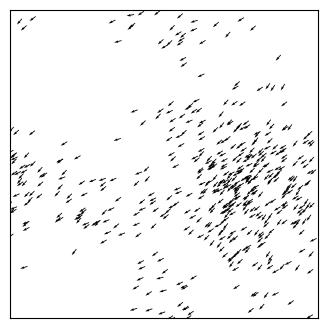

Source code (Python):
import matplotlib.pyplot as plt
import numpy as np

"""
Create Your Own Active Matter Simulation (With Python)
[redacted]

Simulate Viscek model for flocking birds

"""


def main():
    """Finite Volume simulation"""

    # Simulation parameters
    v0 = 1.0  # velocity
    eta = 0.5  # random fluctuation in angle (in radians)
    L = 10  # size of box
    R = 1  # interaction radius
    dt = 0.2  # time step
    Nt = 200  # number of time steps
    N = 500  # number of birds
    plotRealTime = True

    # Initialize
    np.random.seed(17)  # set the random number generator seed

    # bird positions
    x = np.random.rand(N, 1) * L
    y = np.random.rand(N, 1) * L

    # bird velocities
    theta = 2 * np.pi * np.random.rand(N, 1)
    vx = v0 * np.cos(theta)
    vy = v0 * np.sin(theta)

    # Prep figure
    fig = plt.figure(figsize=(4, 4), dpi=80)
    ax = plt.gca()

    # Simulation Main Loop
    for i in range(Nt):
        # move
        x += vx * dt
        y += vy * dt

        # apply periodic BCs
        x = x % L
        y = y % L

        # find mean angle of neighbors within R
        mean_theta = theta
        for b in range(N):
            neighbors = (x - x[b]) ** 2 + (y - y[b]) ** 2 < R**2
            sx = np.sum(np.cos(theta[neighbors]))
            sy = np.sum(np.sin(theta[neighbors]))
            mean_theta[b] = np.arctan2(sy, sx)

        # add random perturbations
        theta = mean_theta + eta * (np.random.rand(N, 1) - 0.5)

        # update velocities
        vx = v0 * np.cos(theta)
        vy = v0 * np.sin(theta)

        # plot in real time
        if plotRealTime or (i == Nt - 1):
            plt.cla()
            plt.quiver(x, y, vx, vy)
            ax.set(xlim=(0, L), ylim=(0, L))
            ax.set_aspect("equal")
            ax.get_xaxis().set_visible(False)
            ax.get_yaxis().set_visible(False)
            plt.pause(0.001)

    # Save figure
    plt.savefig("activematter.png", dpi=240)
    plt.show()

    return 0


if __name__ == "__main__":
    main()
